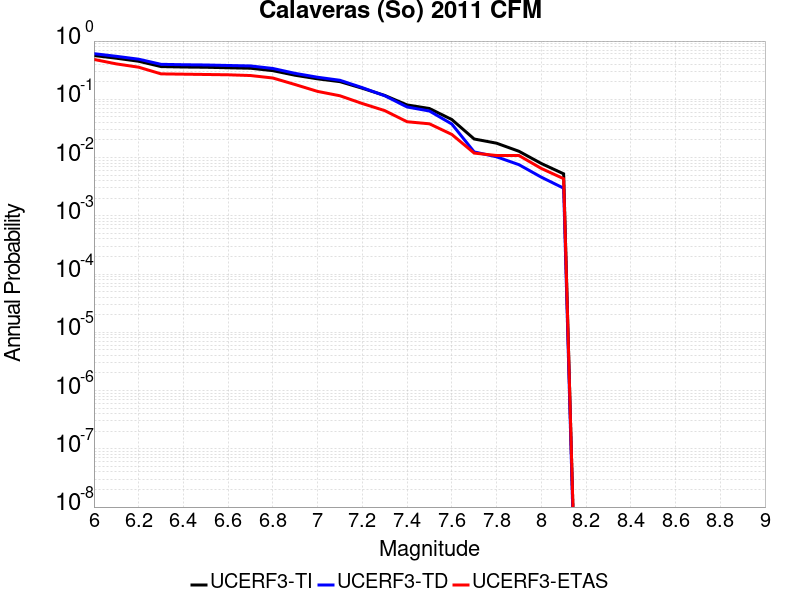

Data behind this chart, as committed beside it:
Magnitude, UCERF3-TI Prob, UCERF3-TD Prob, UCERF3-ETAS Prob
6.0, 0.565, 0.6077, 0.4837
6.1, 0.5078, 0.5474, 0.4056
6.2, 0.4503, 0.4881, 0.3557
6.3, 0.3646, 0.3988, 0.2733
6.4, 0.3586, 0.3923, 0.2701
6.5, 0.3551, 0.3886, 0.2668
6.6, 0.3479, 0.3809, 0.2636
6.7, 0.3417, 0.3742, 0.256
6.8, 0.3103, 0.3384, 0.2321
6.9, 0.2586, 0.2787, 0.179
7.0, 0.2246, 0.2392, 0.1367
7.1, 0.201, 0.2121, 0.115
7.2, 0.1547, 0.1585, 0.0846
7.3, 0.1166, 0.1152, 0.06399
7.4, 0.08009, 0.07386, 0.04121
7.5, 0.06954, 0.06296, 0.03796
7.6, 0.04497, 0.03765, 0.02495
7.7, 0.02084, 0.0125, 0.01193
7.8, 0.01765, 0.0103, 0.01085
7.9, 0.01283, 0.007551, 0.01085
8.0, 0.007916, 0.004609, 0.006508
8.1, 0.005259, 0.002981, 0.004338
